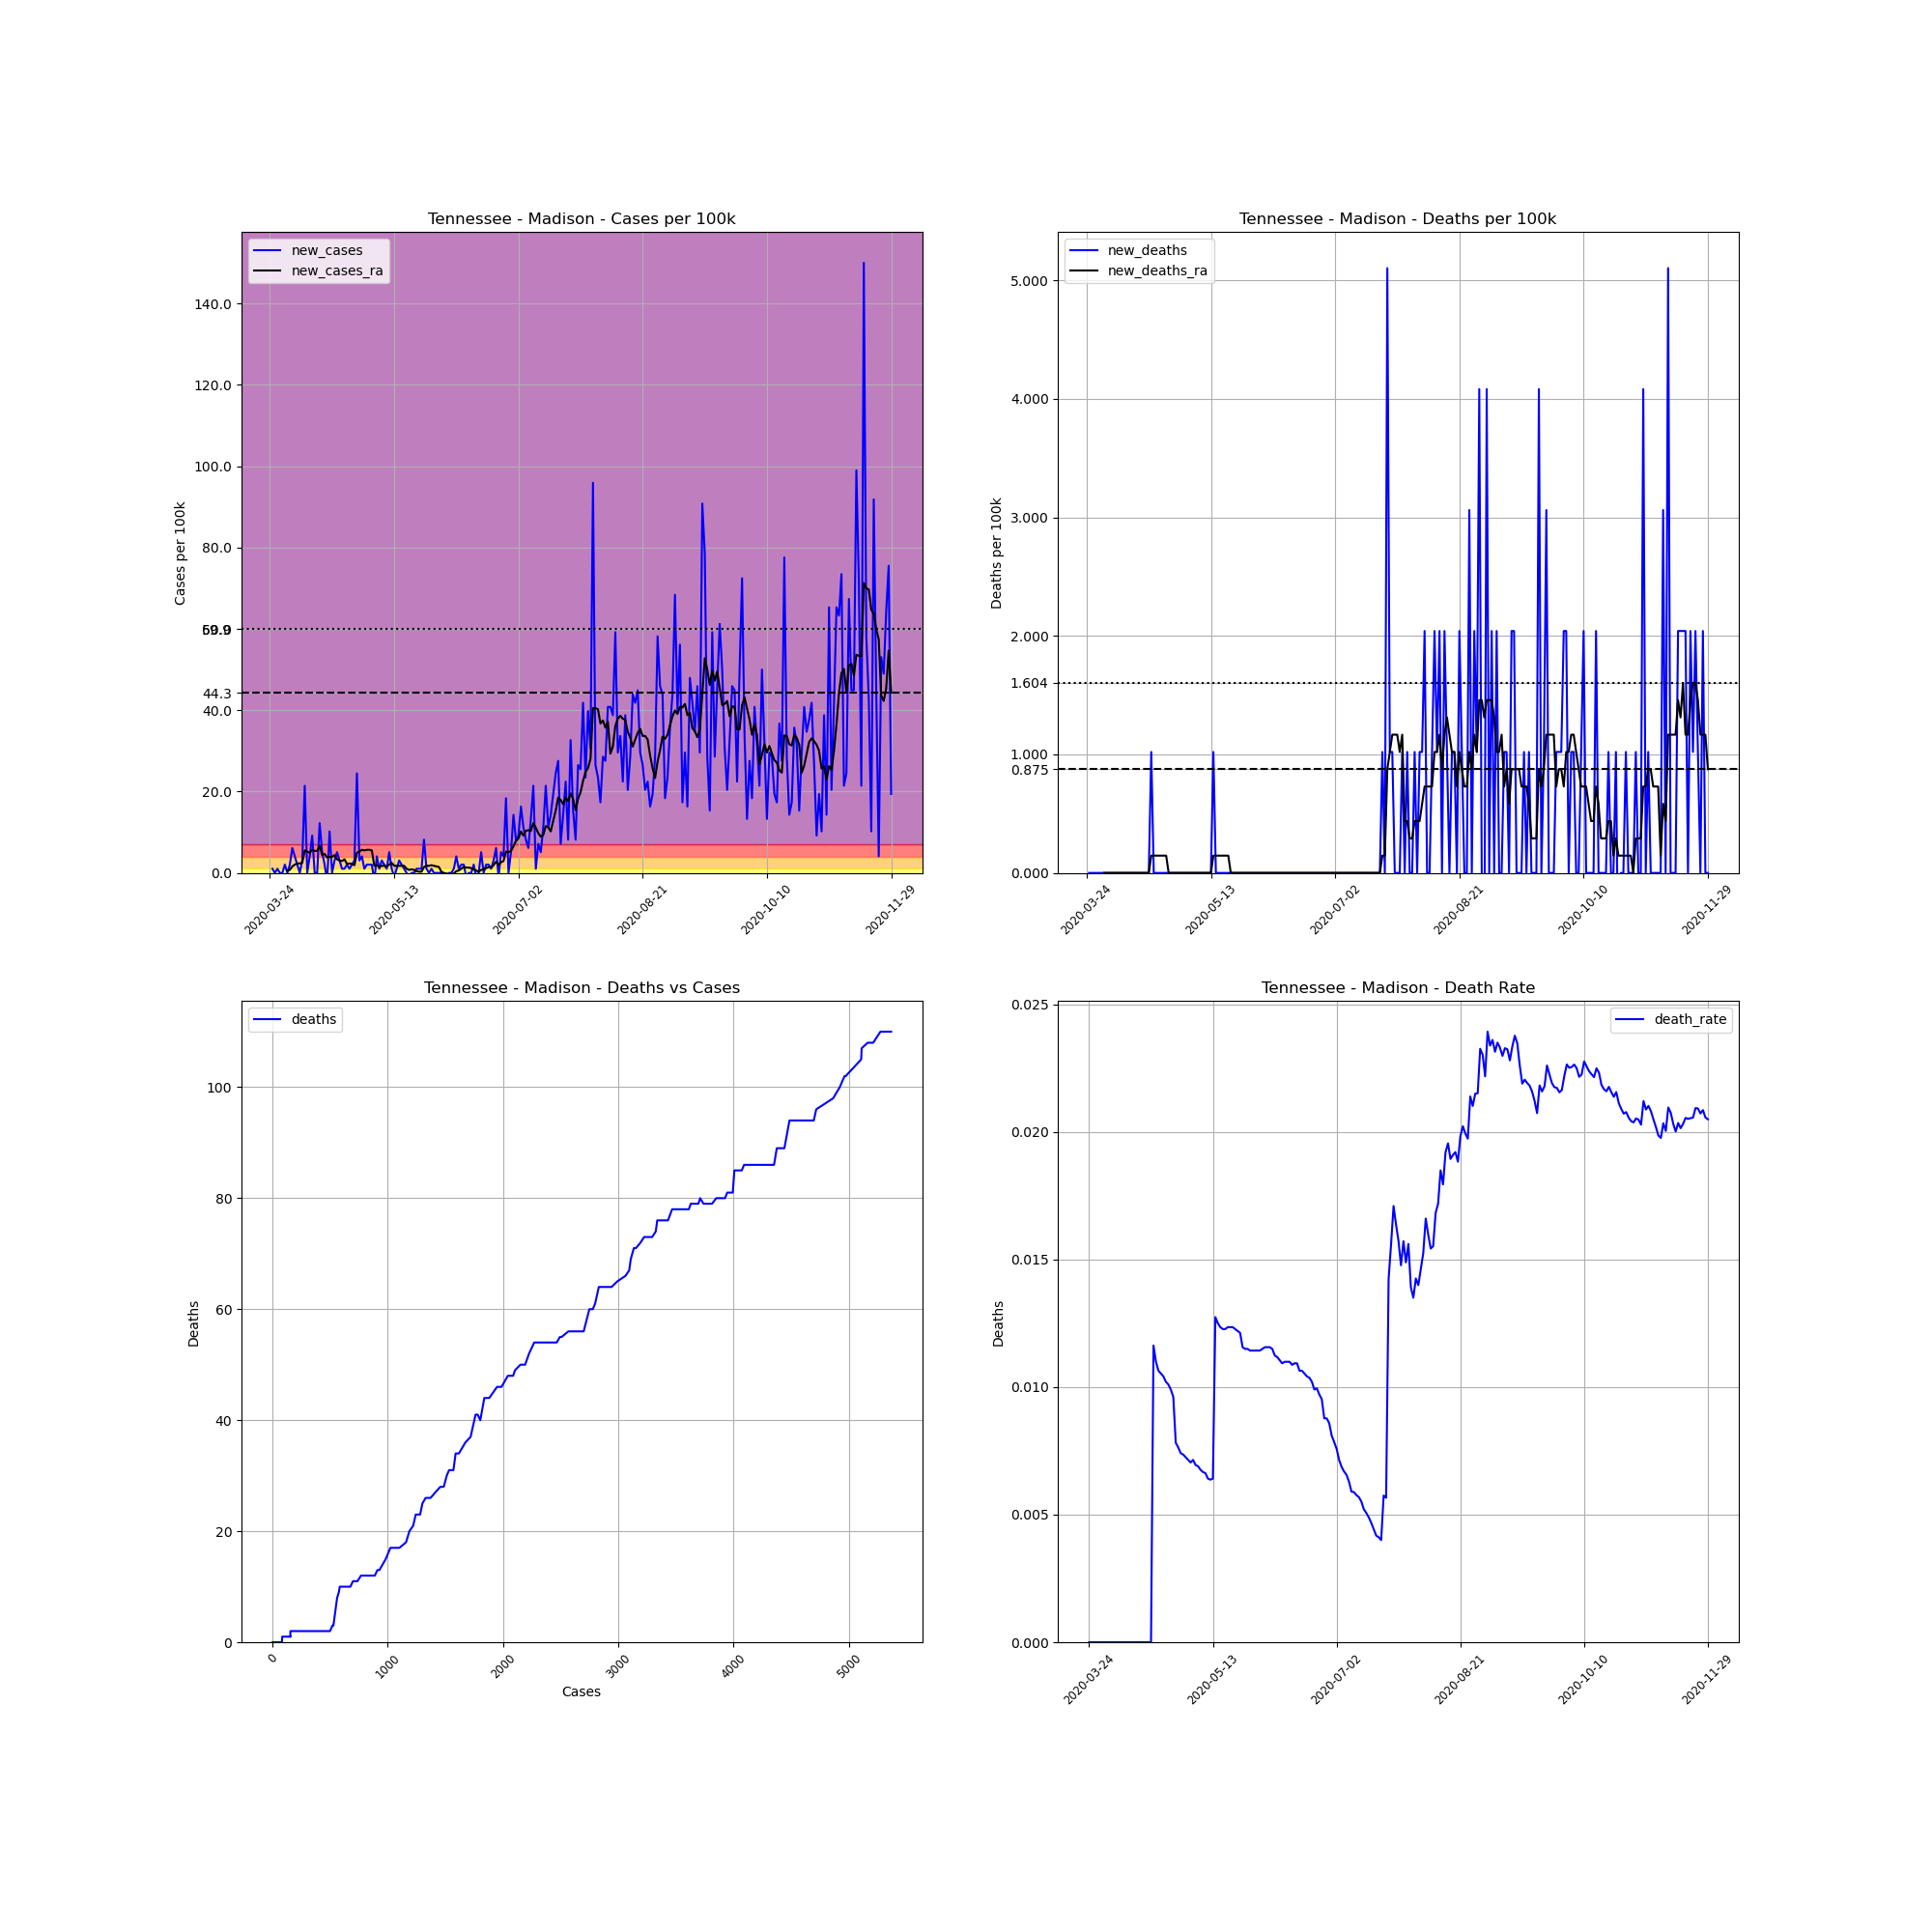

The table this chart was drawn from, first rows:
, date, county, state, fips, cases, deaths, COUNTY, STNAME, CTYNAME, POPESTIMATE2019, cases_per_100k, deaths_per_100k, death_rate, new_cases, new_deaths, new_cases_ra, new_deaths_ra
337623, 2020-03-24, Madison, Tennessee, 47113, 1, 0.0, 113, Tennessee, Madison, 97984, 1.021, 0.0, 0.0, , , , 
337624, 2020-03-25, Madison, Tennessee, 47113, 2, 0.0, 113, Tennessee, Madison, 97984, 2.041, 0.0, 0.0, 1.021, 0.0, , 
337625, 2020-03-26, Madison, Tennessee, 47113, 2, 0.0, 113, Tennessee, Madison, 97984, 2.041, 0.0, 0.0, 0.0, 0.0, , 
337626, 2020-03-27, Madison, Tennessee, 47113, 3, 0.0, 113, Tennessee, Madison, 97984, 3.062, 0.0, 0.0, 1.021, 0.0, , 
337627, 2020-03-28, Madison, Tennessee, 47113, 3, 0.0, 113, Tennessee, Madison, 97984, 3.062, 0.0, 0.0, 0.0, 0.0, , 
337628, 2020-03-29, Madison, Tennessee, 47113, 3, 0.0, 113, Tennessee, Madison, 97984, 3.062, 0.0, 0.0, 0.0, 0.0, , 
337629, 2020-03-30, Madison, Tennessee, 47113, 5, 0.0, 113, Tennessee, Madison, 97984, 5.103, 0.0, 0.0, 2.041, 0.0, , 
337630, 2020-03-31, Madison, Tennessee, 47113, 5, 0.0, 113, Tennessee, Madison, 97984, 5.103, 0.0, 0.0, 0.0, 0.0, 0.5832, 0.0
337631, 2020-04-01, Madison, Tennessee, 47113, 7, 0.0, 113, Tennessee, Madison, 97984, 7.144, 0.0, 0.0, 2.041, 0.0, 0.729, 0.0
337632, 2020-04-02, Madison, Tennessee, 47113, 13, 0.0, 113, Tennessee, Madison, 97984, 13.27, 0.0, 0.0, 6.123, 0.0, 1.604, 0.0
337633, 2020-04-03, Madison, Tennessee, 47113, 17, 0.0, 113, Tennessee, Madison, 97984, 17.35, 0.0, 0.0, 4.082, 0.0, 2.041, 0.0
337634, 2020-04-04, Madison, Tennessee, 47113, 19, 0.0, 113, Tennessee, Madison, 97984, 19.39, 0.0, 0.0, 2.041, 0.0, 2.333, 0.0
337635, 2020-04-05, Madison, Tennessee, 47113, 19, 0.0, 113, Tennessee, Madison, 97984, 19.39, 0.0, 0.0, 0.0, 0.0, 2.333, 0.0
337636, 2020-04-06, Madison, Tennessee, 47113, 22, 0.0, 113, Tennessee, Madison, 97984, 22.45, 0.0, 0.0, 3.062, 0.0, 2.479, 0.0
337637, 2020-04-07, Madison, Tennessee, 47113, 43, 0.0, 113, Tennessee, Madison, 97984, 43.88, 0.0, 0.0, 21.43, 0.0, 5.54, 0.0
337638, 2020-04-08, Madison, Tennessee, 47113, 43, 0.0, 113, Tennessee, Madison, 97984, 43.88, 0.0, 0.0, 0.0, 0.0, 5.249, 0.0
337639, 2020-04-09, Madison, Tennessee, 47113, 47, 0.0, 113, Tennessee, Madison, 97984, 47.97, 0.0, 0.0, 4.082, 0.0, 4.957, 0.0
337640, 2020-04-10, Madison, Tennessee, 47113, 56, 0.0, 113, Tennessee, Madison, 97984, 57.15, 0.0, 0.0, 9.185, 0.0, 5.686, 0.0
337641, 2020-04-11, Madison, Tennessee, 47113, 56, 0.0, 113, Tennessee, Madison, 97984, 57.15, 0.0, 0.0, 0.0, 0.0, 5.394, 0.0
337642, 2020-04-12, Madison, Tennessee, 47113, 56, 0.0, 113, Tennessee, Madison, 97984, 57.15, 0.0, 0.0, 0.0, 0.0, 5.394, 0.0
337643, 2020-04-13, Madison, Tennessee, 47113, 68, 0.0, 113, Tennessee, Madison, 97984, 69.4, 0.0, 0.0, 12.25, 0.0, 6.707, 0.0
337644, 2020-04-14, Madison, Tennessee, 47113, 73, 0.0, 113, Tennessee, Madison, 97984, 74.5, 0.0, 0.0, 5.103, 0.0, 4.374, 0.0
337645, 2020-04-15, Madison, Tennessee, 47113, 75, 0.0, 113, Tennessee, Madison, 97984, 76.54, 0.0, 0.0, 2.041, 0.0, 4.665, 0.0
337646, 2020-04-16, Madison, Tennessee, 47113, 73, 0.0, 113, Tennessee, Madison, 97984, 74.5, 0.0, 0.0, -2.041, 0.0, 3.791, 0.0
337647, 2020-04-17, Madison, Tennessee, 47113, 83, 0.0, 113, Tennessee, Madison, 97984, 84.71, 0.0, 0.0, 10.21, 0.0, 3.937, 0.0
337648, 2020-04-18, Madison, Tennessee, 47113, 83, 0.0, 113, Tennessee, Madison, 97984, 84.71, 0.0, 0.0, 0.0, 0.0, 3.937, 0.0
337649, 2020-04-19, Madison, Tennessee, 47113, 86, 1.0, 113, Tennessee, Madison, 97984, 87.77, 1.021, 0.01163, 3.062, 1.021, 4.374, 0.1458
337650, 2020-04-20, Madison, Tennessee, 47113, 91, 1.0, 113, Tennessee, Madison, 97984, 92.87, 1.021, 0.01099, 5.103, 0.0, 3.353, 0.1458
337651, 2020-04-21, Madison, Tennessee, 47113, 94, 1.0, 113, Tennessee, Madison, 97984, 95.93, 1.021, 0.01064, 3.062, 0.0, 3.062, 0.1458
337652, 2020-04-22, Madison, Tennessee, 47113, 95, 1.0, 113, Tennessee, Madison, 97984, 96.95, 1.021, 0.01053, 1.021, 0.0, 2.916, 0.1458
337653, 2020-04-23, Madison, Tennessee, 47113, 96, 1.0, 113, Tennessee, Madison, 97984, 97.98, 1.021, 0.01042, 1.021, 0.0, 3.353, 0.1458
337654, 2020-04-24, Madison, Tennessee, 47113, 98, 1.0, 113, Tennessee, Madison, 97984, 100, 1.021, 0.0102, 2.041, 0.0, 2.187, 0.1458
337655, 2020-04-25, Madison, Tennessee, 47113, 99, 1.0, 113, Tennessee, Madison, 97984, 101, 1.021, 0.0101, 1.021, 0.0, 2.333, 0.1458
337656, 2020-04-26, Madison, Tennessee, 47113, 101, 1.0, 113, Tennessee, Madison, 97984, 103.1, 1.021, 0.009901, 2.041, 0.0, 2.187, 0.0
337657, 2020-04-27, Madison, Tennessee, 47113, 104, 1.0, 113, Tennessee, Madison, 97984, 106.1, 1.021, 0.009615, 3.062, 0.0, 1.895, 0.0
337658, 2020-04-28, Madison, Tennessee, 47113, 128, 1.0, 113, Tennessee, Madison, 97984, 130.6, 1.021, 0.007812, 24.49, 0.0, 4.957, 0.0
337659, 2020-04-29, Madison, Tennessee, 47113, 131, 1.0, 113, Tennessee, Madison, 97984, 133.7, 1.021, 0.007634, 3.062, 0.0, 5.249, 0.0
337660, 2020-04-30, Madison, Tennessee, 47113, 135, 1.0, 113, Tennessee, Madison, 97984, 137.8, 1.021, 0.007407, 4.082, 0.0, 5.686, 0.0
337661, 2020-05-01, Madison, Tennessee, 47113, 136, 1.0, 113, Tennessee, Madison, 97984, 138.8, 1.021, 0.007353, 1.021, 0.0, 5.54, 0.0
337662, 2020-05-02, Madison, Tennessee, 47113, 138, 1.0, 113, Tennessee, Madison, 97984, 140.8, 1.021, 0.007246, 2.041, 0.0, 5.686, 0.0
337663, 2020-05-03, Madison, Tennessee, 47113, 140, 1.0, 113, Tennessee, Madison, 97984, 142.9, 1.021, 0.007143, 2.041, 0.0, 5.686, 0.0
337664, 2020-05-04, Madison, Tennessee, 47113, 142, 1.0, 113, Tennessee, Madison, 97984, 144.9, 1.021, 0.007042, 2.041, 0.0, 5.54, 0.0
337665, 2020-05-05, Madison, Tennessee, 47113, 140, 1.0, 113, Tennessee, Madison, 97984, 142.9, 1.021, 0.007143, -2.041, 0.0, 1.75, 0.0
337666, 2020-05-06, Madison, Tennessee, 47113, 144, 1.0, 113, Tennessee, Madison, 97984, 147, 1.021, 0.006944, 4.082, 0.0, 1.895, 0.0
337667, 2020-05-07, Madison, Tennessee, 47113, 145, 1.0, 113, Tennessee, Madison, 97984, 148, 1.021, 0.006897, 1.021, 0.0, 1.458, 0.0
337668, 2020-05-08, Madison, Tennessee, 47113, 148, 1.0, 113, Tennessee, Madison, 97984, 151, 1.021, 0.006757, 3.062, 0.0, 1.75, 0.0
337669, 2020-05-09, Madison, Tennessee, 47113, 150, 1.0, 113, Tennessee, Madison, 97984, 153.1, 1.021, 0.006667, 2.041, 0.0, 1.75, 0.0
337670, 2020-05-10, Madison, Tennessee, 47113, 151, 1.0, 113, Tennessee, Madison, 97984, 154.1, 1.021, 0.006623, 1.021, 0.0, 1.604, 0.0
337671, 2020-05-11, Madison, Tennessee, 47113, 156, 1.0, 113, Tennessee, Madison, 97984, 159.2, 1.021, 0.00641, 5.103, 0.0, 2.041, 0.0
337672, 2020-05-12, Madison, Tennessee, 47113, 157, 1.0, 113, Tennessee, Madison, 97984, 160.2, 1.021, 0.006369, 1.021, 0.0, 2.479, 0.0
337673, 2020-05-13, Madison, Tennessee, 47113, 156, 1.0, 113, Tennessee, Madison, 97984, 159.2, 1.021, 0.00641, -1.021, 0.0, 1.75, 0.0
337674, 2020-05-14, Madison, Tennessee, 47113, 157, 2.0, 113, Tennessee, Madison, 97984, 160.2, 2.041, 0.01274, 1.021, 1.021, 1.75, 0.1458
337675, 2020-05-15, Madison, Tennessee, 47113, 160, 2.0, 113, Tennessee, Madison, 97984, 163.3, 2.041, 0.0125, 3.062, 0.0, 1.75, 0.1458
337676, 2020-05-16, Madison, Tennessee, 47113, 162, 2.0, 113, Tennessee, Madison, 97984, 165.3, 2.041, 0.01235, 2.041, 0.0, 1.75, 0.1458
337677, 2020-05-17, Madison, Tennessee, 47113, 163, 2.0, 113, Tennessee, Madison, 97984, 166.4, 2.041, 0.01227, 1.021, 0.0, 1.75, 0.1458
337678, 2020-05-18, Madison, Tennessee, 47113, 163, 2.0, 113, Tennessee, Madison, 97984, 166.4, 2.041, 0.01227, 0.0, 0.0, 1.021, 0.1458
337679, 2020-05-19, Madison, Tennessee, 47113, 162, 2.0, 113, Tennessee, Madison, 97984, 165.3, 2.041, 0.01235, -1.021, 0.0, 0.729, 0.1458
337680, 2020-05-20, Madison, Tennessee, 47113, 162, 2.0, 113, Tennessee, Madison, 97984, 165.3, 2.041, 0.01235, 0.0, 0.0, 0.8748, 0.1458
337681, 2020-05-21, Madison, Tennessee, 47113, 162, 2.0, 113, Tennessee, Madison, 97984, 165.3, 2.041, 0.01235, 0.0, 0.0, 0.729, 0.0
337682, 2020-05-22, Madison, Tennessee, 47113, 163, 2.0, 113, Tennessee, Madison, 97984, 166.4, 2.041, 0.01227, 1.021, 0.0, 0.4374, 0.0
... 191 more rows
